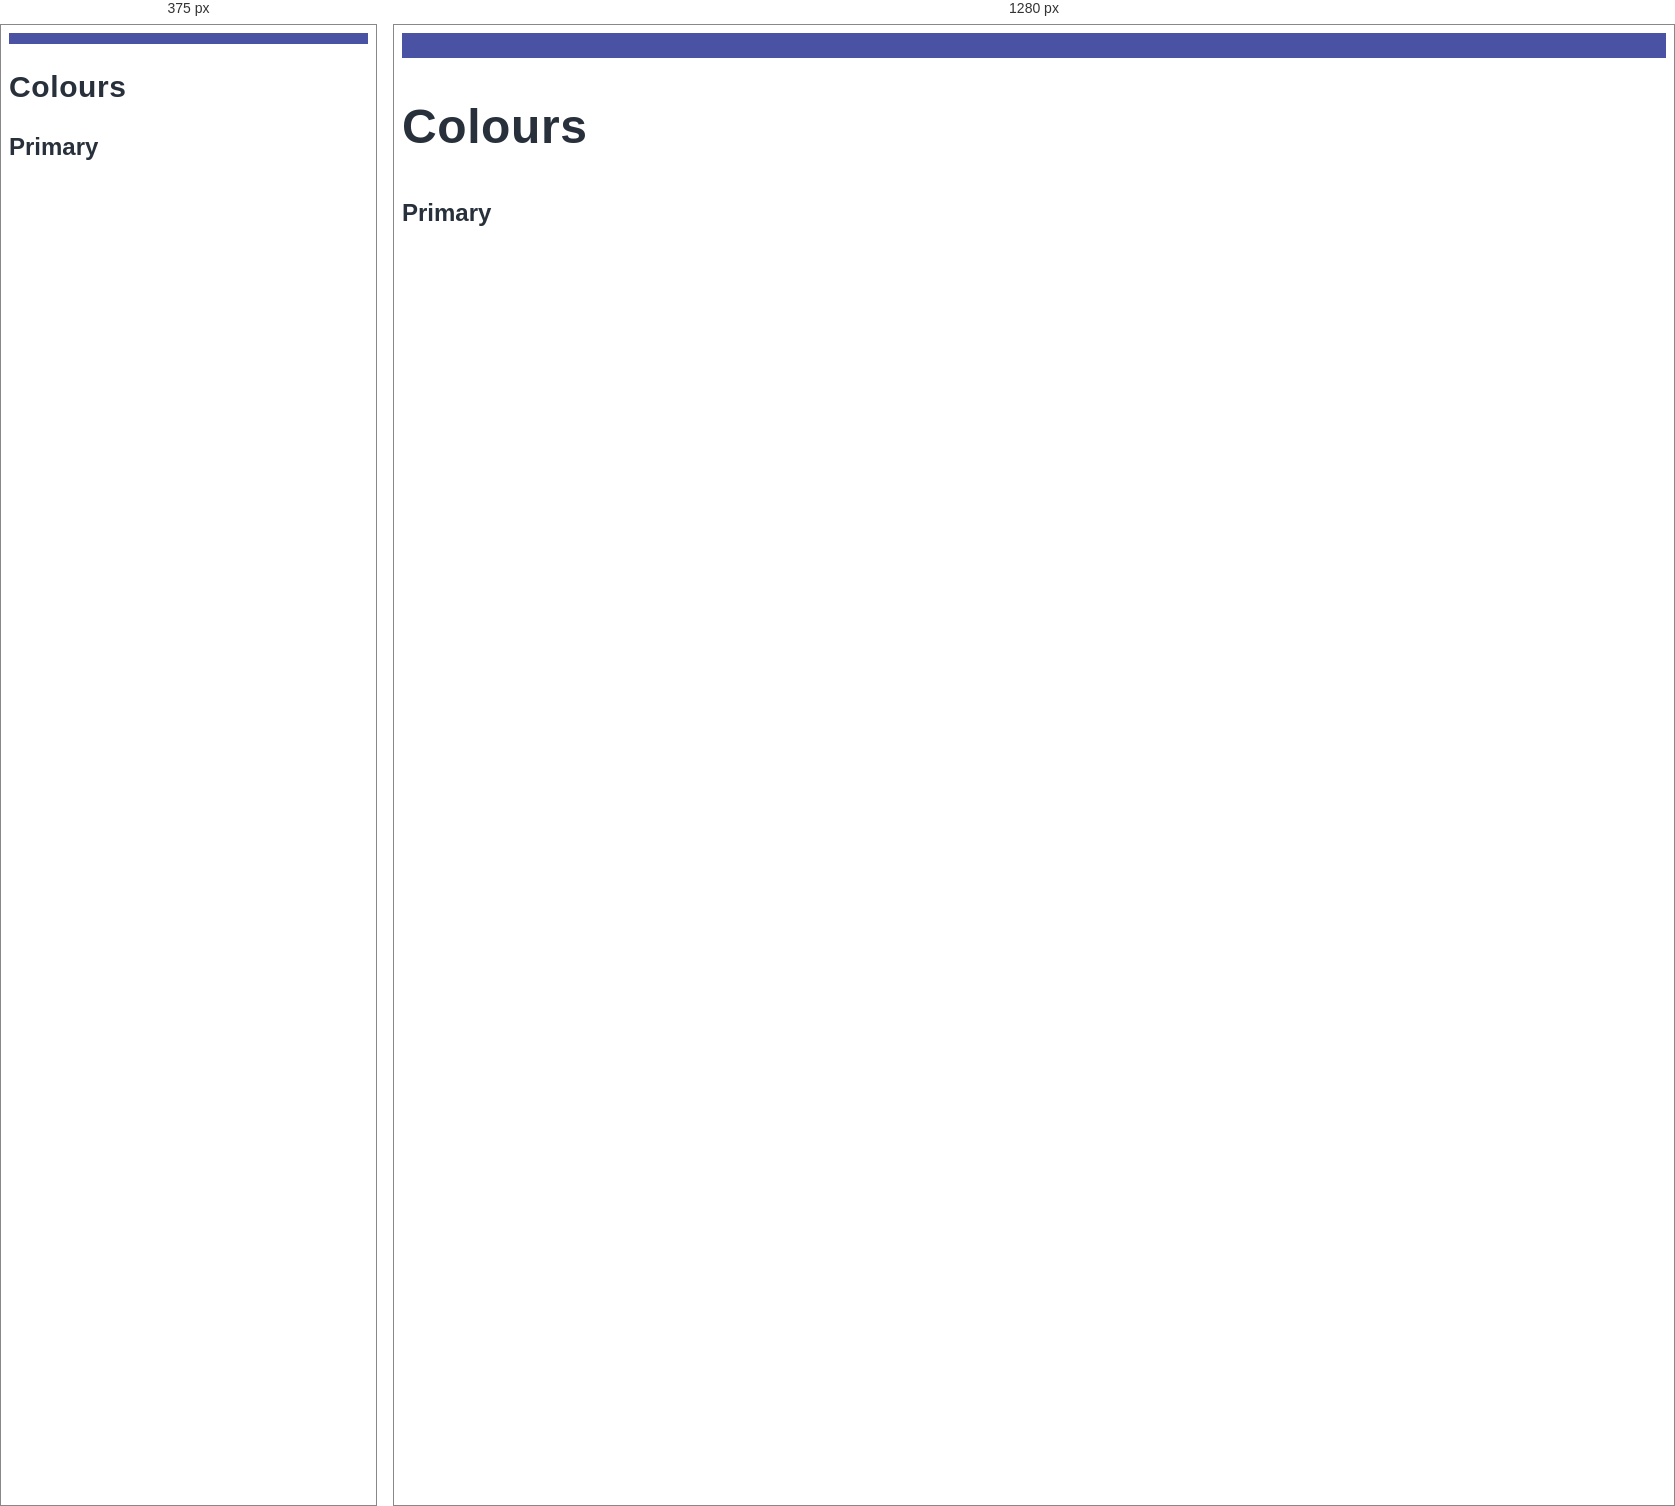
Rendered at 375 px and 1280 px, left to right.

<!-- file: styleguide.html -->
<!doctype html>
<html class="no-js" lang="">

<head>
    <meta charset="utf-8">
     
    <meta name="viewport" content="width=device-width, initial-scale=1">
    <title>The title of the page</title>


    <link rel="stylesheet" href="resources/css/normalize.css">
    <link rel="stylesheet" href="resources/css/main.css">
</head>

<body>



    <header>
        <div class="inner inner-header">
            

        </div>


    </header>


   


    <main>
        <div class="inner inner-main">
            <h2>Colours</h2>

            <h3>Primary</h3>
            


        </div>
        <!-- inner -->
    </main>
    <footer>

    </footer>
    
    


    
    <script src="/resources/js/css-var-polyfill.js"></script>
   
    <script src="resources/js/jquery.js"></script>
    <script src="resources/js/scripts.js"></script>

</body>

</html>

/* @media block from main.css */
@media screen and (min-width: 800px) {
  :root {
    --font-size-site-title: 54px;
    --font-size-page-title: 80px;
    --font-size-section-title: 48px;

    --padder: 2%;
  }
}

/* @media block from main.css */
@media screen and (min-width: 800px) {
  .nav-prompt {
    display: none;
  }

  .navigation {
    padding: 20px 0;
  }

  .nav-inner ul {
    display: flex;
    justify-content: space-between;
  }

  .nav-inner a {
    border-bottom: 2px solid transparent;
    padding: 0;
  }
}

/* @media block from main.css */
@media screen and (max-width: 800px) {
  .nav-inner {
    transition: var(--transition-time) ease-in-out;
    overflow: hidden; /* so we can't see it when it's closed */
  }

  .nav-inner[aria-expanded="false"] {
    max-height: 0;
  }

  .nav-inner[aria-expanded="true"] {
    max-height: 100vh;
  }
}

/* @media block from main.css */
@media screen and (min-width: 800px) {
  .footer-notices .layout-wide {
    display: grid;
    grid-template-columns: 48% 48%;
    justify-content: space-around;
    align-items: center;
    text-align: left;
  }

  .social-links {
    text-align: right;
  }
}

/* @media block from main.css */
@media screen and (min-width: 800px) {
  .content-area-grid {
    display: grid;
    grid-template-columns: 48% 48%;
    justify-content: space-between;
  }

  .content-area-grid-narrow {
    display: grid;
    grid-template-columns: 1fr 1fr 1fr;
    grid-gap: 20px;
    justify-content: space-between;
  }
}

/* @media block from main.css */
@media screen and (min-width: 800px) {
  .hero-content {
    text-align: center;
    align-items: center;
    display: flex;

    height: 100%;
    width: 100%;

    position: absolute;
    bottom: 0;
  }

  .hero-content .heading-main,
  .hero-content p {
    color: #fff;

    text-shadow: 0px 1px 10px var(--strong-text-color);

    /* https://designshack.net/articles/css/12-fun-css-text-shadows-you-can-copy-and-paste/ */
  }
}